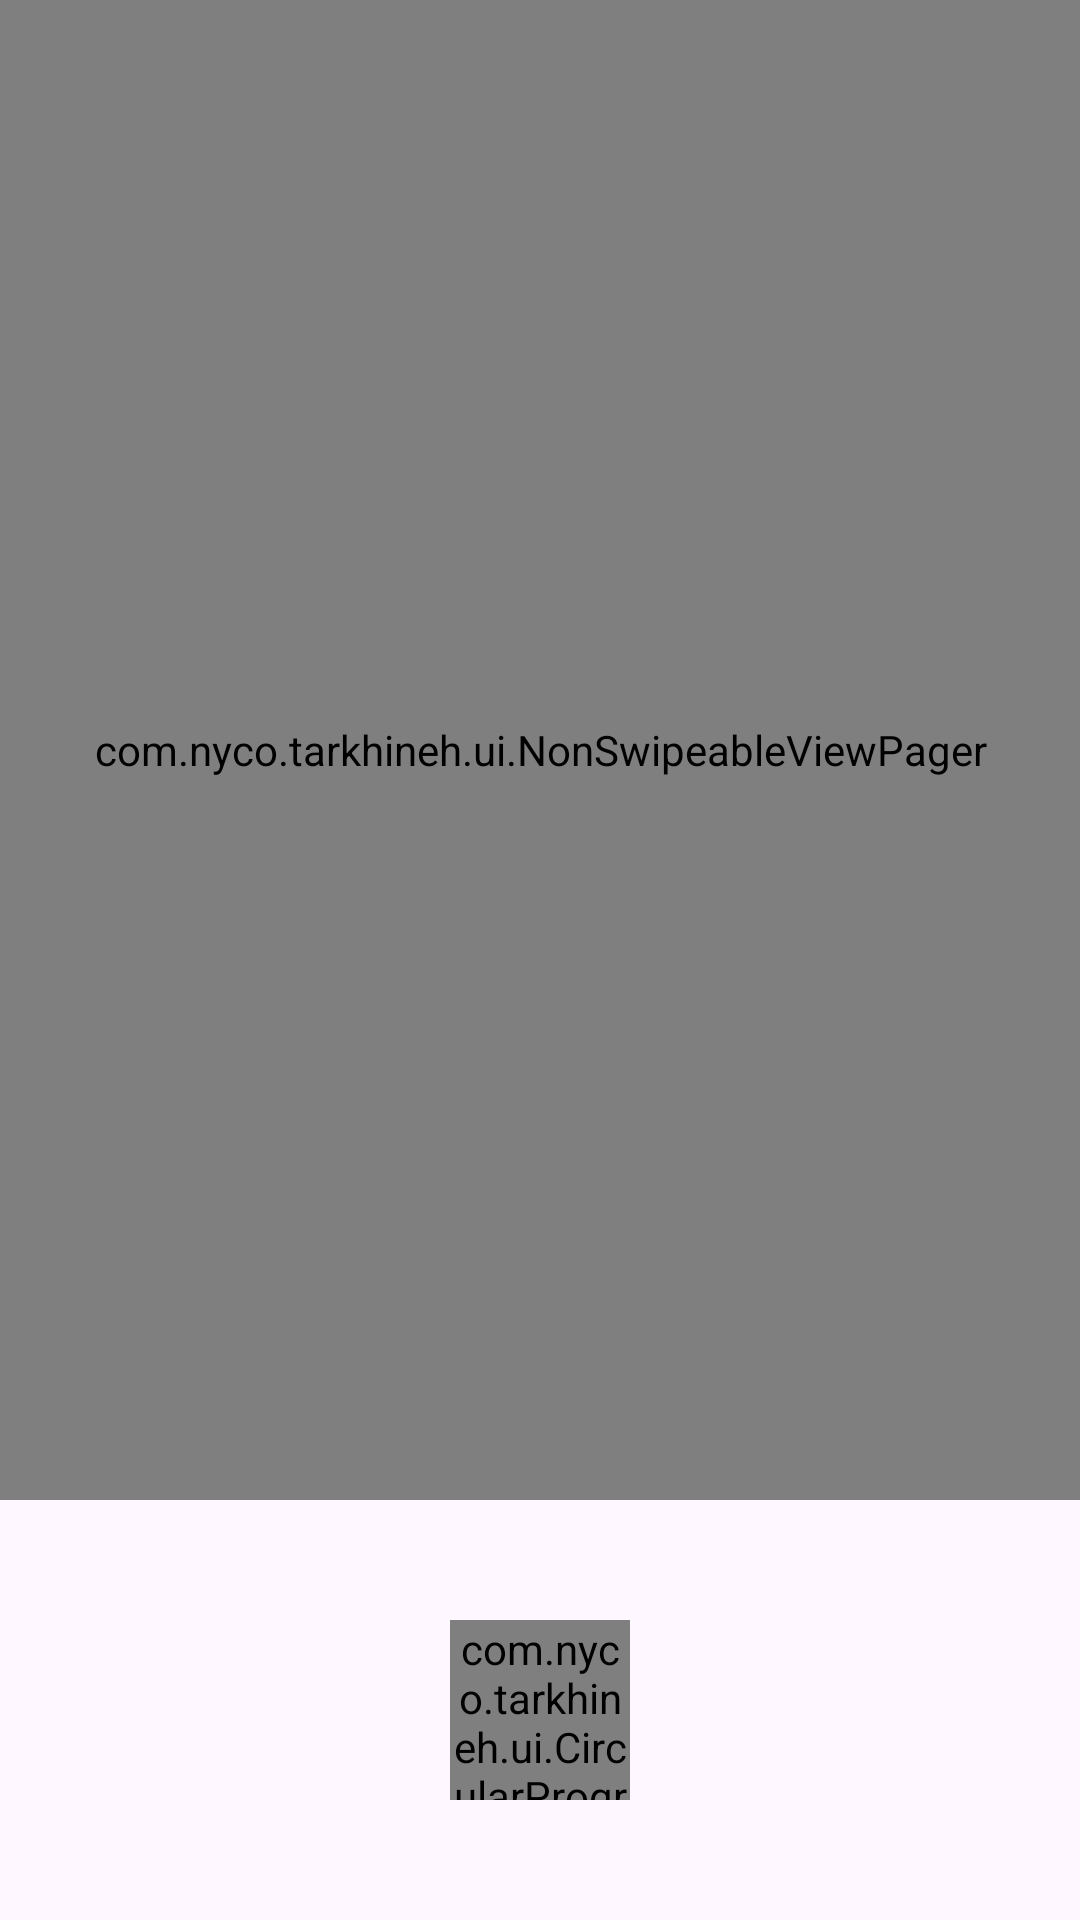

Reconstruct the res/layout file that produces this screen, plus the resources it refers to.
<!-- AndroidManifest.xml: application theme Base.Theme.Tarkhineh -->
<!-- res/layout/activity_onboarding.xml -->
<?xml version="1.0" encoding="utf-8"?>
<androidx.constraintlayout.widget.ConstraintLayout xmlns:android="http://schemas.android.com/apk/res/android"
    xmlns:app="http://schemas.android.com/apk/res-auto"
    xmlns:tools="http://schemas.android.com/tools"
    android:layout_width="match_parent"
    android:layout_height="match_parent"
    tools:context=".ktx.OnboardingActivity">

    <androidx.constraintlayout.widget.ConstraintLayout
        android:layout_width="match_parent"
        android:layout_height="220dp"
        android:background="@drawable/onboard_vector"
        app:layout_constraintEnd_toEndOf="parent"
        app:layout_constraintStart_toStartOf="parent"
        app:layout_constraintTop_toTopOf="parent" />


    <com.nyco.tarkhineh.ui.NonSwipeableViewPager
        android:id="@+id/onBoarding_viewPager"
        android:layout_width="match_parent"
        android:layout_height="500dp"
        app:layout_constraintEnd_toEndOf="parent"
        app:layout_constraintStart_toStartOf="parent"
        app:layout_constraintTop_toTopOf="parent">

    </com.nyco.tarkhineh.ui.NonSwipeableViewPager>

    <androidx.constraintlayout.widget.ConstraintLayout
        android:layout_width="wrap_content"
        android:layout_height="wrap_content"
        app:layout_constraintBottom_toBottomOf="parent"
        app:layout_constraintEnd_toEndOf="parent"
        app:layout_constraintStart_toStartOf="parent"
        app:layout_constraintTop_toBottomOf="@+id/onBoarding_viewPager">

        <ImageButton
            android:id="@+id/circleButton"
            android:layout_width="50dp"
            android:layout_height="50dp"
            android:background="@drawable/onboard_btn_back"
            android:contentDescription="@string/CD_nextBtn"
            android:padding="10dp"
            android:scaleType="centerInside"
            android:textColor="#FFFFFF"
            app:layout_constraintBottom_toBottomOf="parent"
            app:layout_constraintEnd_toEndOf="parent"
            app:layout_constraintStart_toStartOf="parent"
            app:layout_constraintTop_toTopOf="parent" />


        <com.nyco.tarkhineh.ui.CircularProgressBar
            android:id="@+id/circleProgressBar"
            android:layout_width="60dp"
            android:layout_height="60dp"
            app:layout_constraintBottom_toBottomOf="parent"
            app:layout_constraintEnd_toEndOf="parent"
            app:layout_constraintStart_toStartOf="parent"
            app:layout_constraintTop_toTopOf="parent" />


    </androidx.constraintlayout.widget.ConstraintLayout>

</androidx.constraintlayout.widget.ConstraintLayout>
<!-- resources referenced by this layout -->
<resources>
  <!-- drawable onboard_btn_back (drawable) -->
  <?xml version="1.0" encoding="utf-8"?>
  <shape xmlns:android="http://schemas.android.com/apk/res/android"
      android:shape="oval">
      <solid android:color="#417F56" />
  
  </shape>
  <!-- drawable onboard_vector (drawable) -->
  <vector xmlns:android="http://schemas.android.com/apk/res/android"
      xmlns:tools="http://schemas.android.com/tools"
      android:width="360dp"
      android:height="257dp"
      android:viewportWidth="360"
      android:viewportHeight="257"
      tools:ignore="VectorRaster">
      <path
          android:fillColor="@color/Primary"
          android:pathData="M179.24,242C108.14,233.26 30.38,233.67 0,237.5V0H360V256.5C329.12,257 252.5,251 179.24,242Z" />
  </vector>
  <string name="CD_nextBtn">next Button</string>
  <style name="Base.Theme.Tarkhineh" parent="Theme.Material3.DayNight.NoActionBar">
          
          
  
          <item name="android:statusBarColor">@color/Primary</item>
      </style>
  <color name="Primary">#417F56</color>
</resources>
